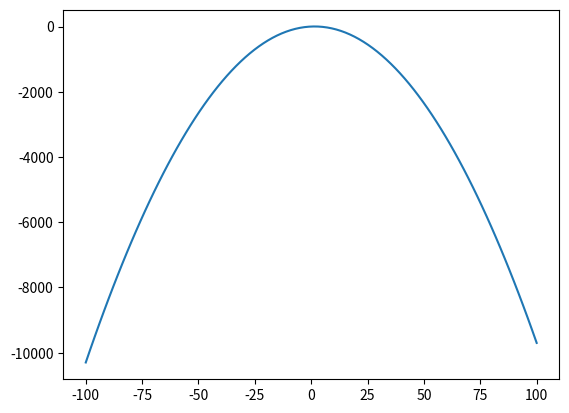

Write the Python code that produced this figure.
import matplotlib.pyplot as plt
import numpy as np

#Exemple avec une fonction x**2

#Definir la fonction 
def f(x):
    return -x**2+3*x+1

#Donné valeur max et min pour x et y
x = np.linspace(100, -100, 100)
y = f(x)

#Afficher la fonction 

plt.plot(x, y)
plt.show()
